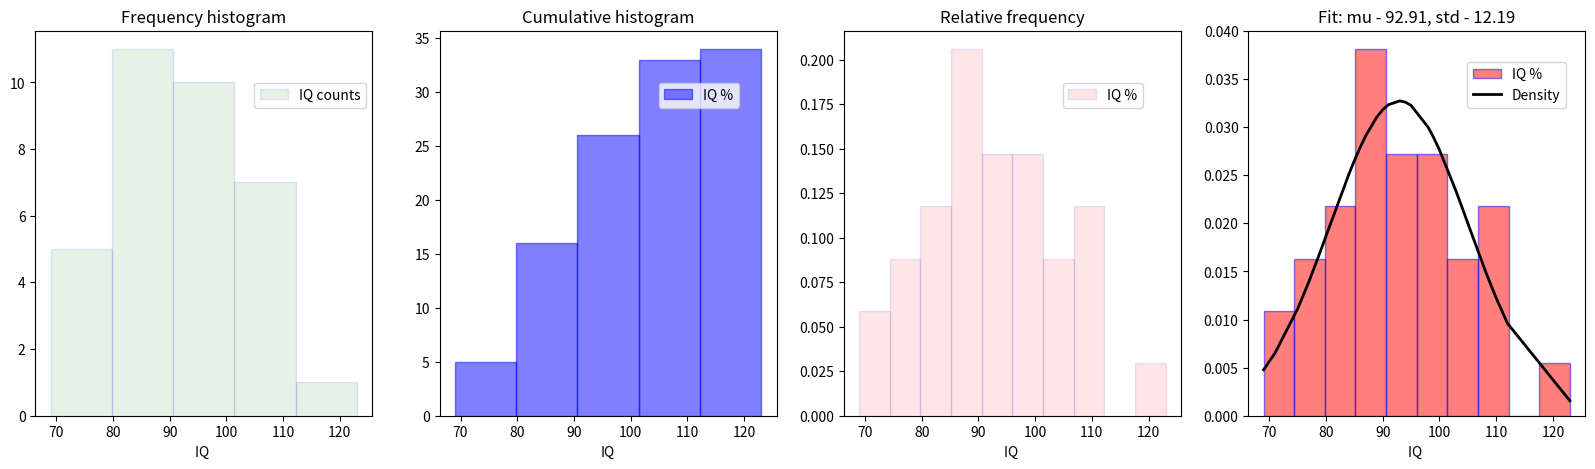
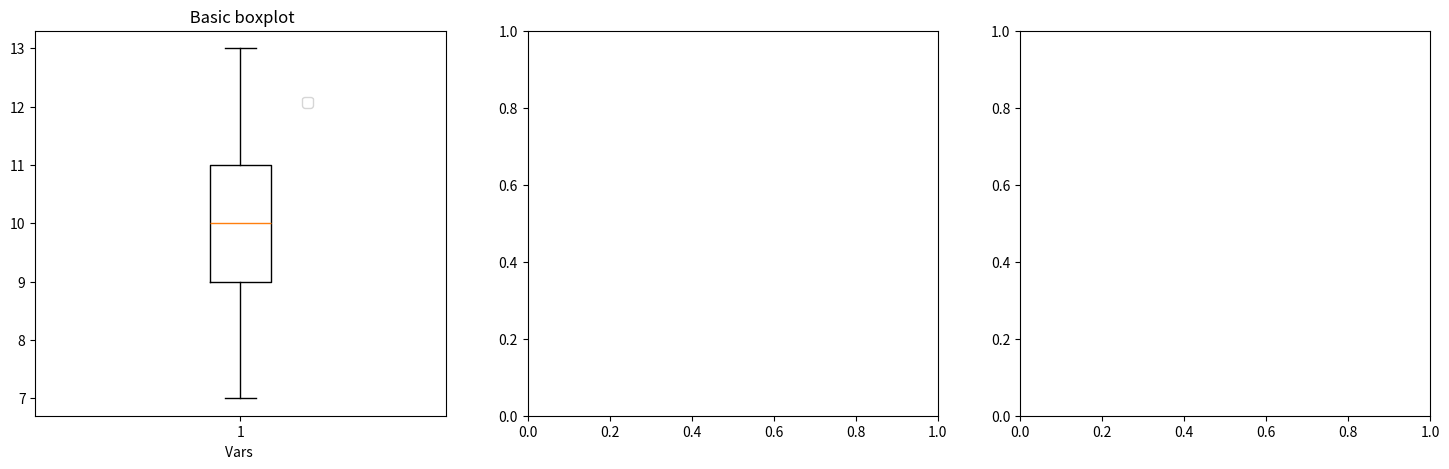

Here is the Python script that generated these plots, in order:
import numpy as np
import matplotlib.pyplot as plt
from scipy import stats
# import ggplot2

L = [91,87, 95,123,98,110,112,85,71,80,69,109,90,84,75,105,
     100,99,94,90,79,86,90,93,95,100,98,80,104,77,108,90,103,89]
L.sort()
mu, std = stats.norm.fit(L)
print(mu, std)
num_bins = 5

# Freq.Dist chart
relative_freq = stats.relfreq(L, numbins=5)
relative_f_perc = relative_freq.frequency

fig, (ax1, ax2, ax3, ax3_1) = plt.subplots(nrows=1, ncols=4, figsize=(20,5))
ax1.hist(L, num_bins, color='green', alpha=0.1,
        edgecolor='b', label=('IQ counts'))
ax1.legend(loc=(0.65, 0.8))
ax1.set_xlabel('IQ ')
ax1.set_title("Frequency histogram")


ax2.hist(L, num_bins, color='blue', alpha=0.5,
        edgecolor='b', label=('IQ %'),cumulative ='True' )
ax2.legend(loc=(0.65, 0.8))
ax2.set_xlabel('IQ')
ax2.set_title("Cumulative histogram")

ax3.hist(L, weights=np.zeros_like(L) + 1/len(L), color='red', alpha=0.1,
        edgecolor='b', label=('IQ %'))

ax3.legend(loc=(0.65, 0.8))
ax3.set_xlabel('IQ ')
ax3.set_title("Relative frequency")


ax3_1.hist(L, weights=np.zeros_like(L) + 1/len(L), color='red', alpha=0.5,
        edgecolor='b', label=('IQ %'), density=True)

fit = stats.norm.pdf(L, np.mean(L), np.std(L))
ax3_1.plot(L, fit, 'k', linewidth=2, label=('Density'))

ax3_1.legend(loc=(0.65, 0.8))
ax3_1.set_xlabel('IQ ')
ax3_1.set_title("Fit: mu - {}, std - {}".format(round(mu, 2), round(std,2)))

plt.show()


"""

Variance and Standard Dev (numpy)

"""

X = [13, 10, 11, 7, 9, 11, 9]
s = [7, 3, 1, 0 , 4]
np_var = np.var(X)
std = np.std(X)

z_score = stats.zscore(X)
print("Z scores: ", z_score)

rnge = np.max(X) - np.min(X)

s_np_var = np.var(s, ddof=1)
s_std = np.std(s, ddof=1)

density_func = stats.norm.pdf(X, np.mean(X), np.std(X))
print(density_func)



# print(np_var)
# print(std)
# print(s_np_var)
# print(s_std)

"""

IQR 

"""

inter_q_range = stats.iqr(X)
# print(inter_q_range)

fig, (ax4, ax5, ax6) = plt.subplots(nrows=1, ncols=3, figsize=(18,5))
ax4.boxplot(X)
ax4.legend(loc=(0.65, 0.8))
ax4.set_xlabel('Vars ')
ax4.set_title(" Basic boxplot")
# plt.show()



